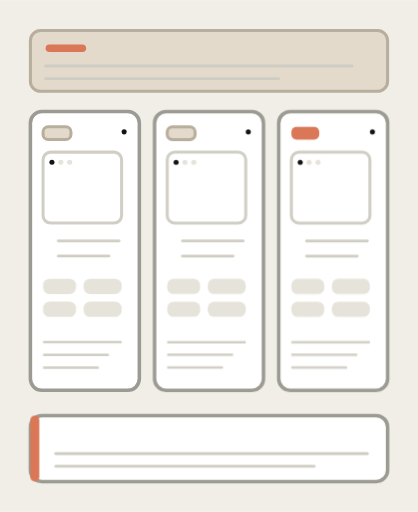
t = 0.00 s
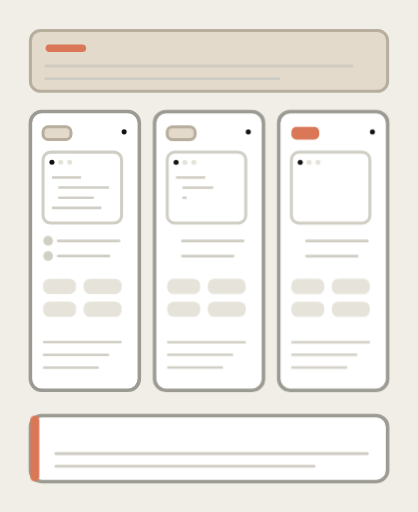
t = 1.47 s
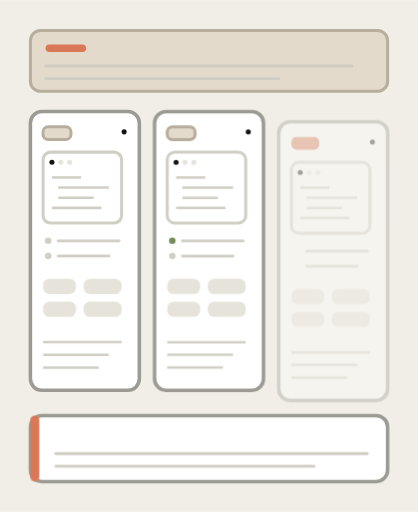
t = 2.93 s
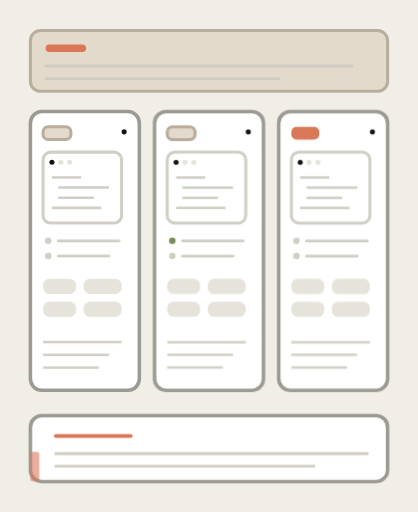
t = 4.40 s
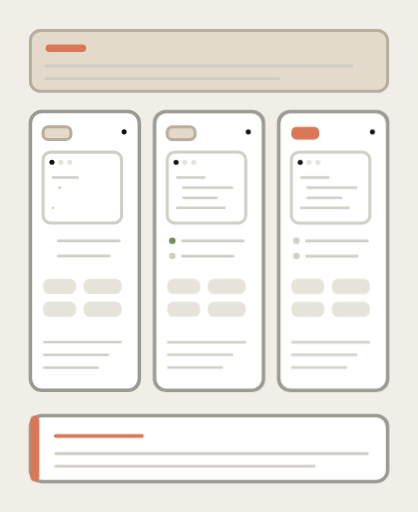
t = 5.87 s
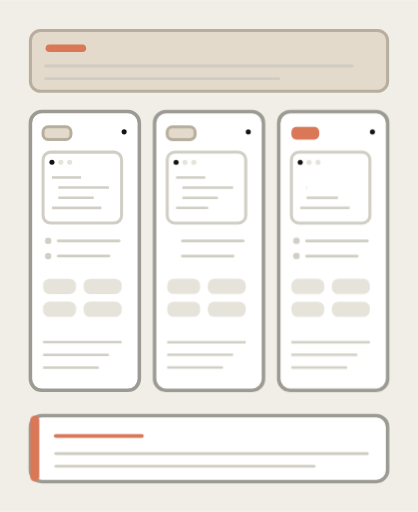
t = 7.33 s

The animated SVG that drew these frames (rendered in a browser with its animation timeline set to each time). Animation: 5 CSS @keyframes rules; one cycle of 8.80 s, repeats indefinitely.

<svg xmlns="http://www.w3.org/2000/svg" viewBox="0 0 165 202" width="165" height="202" role="img" aria-label="Animated abstract illustration of three side-by-side code approach cards with code panels and pro-con rows, above a clay-marked recommendation">
  <style>
    svg{stroke-linejoin:round}
    .bg{fill:#F0EEE6}
    .frame{fill:#FFFFFF;stroke:#D1CFC5;stroke-width:1.2}
    .wh{fill:#FFFFFF;stroke:#9C9B93;stroke-width:1.4}
    .whh{fill:#FFFFFF;stroke:#D1CFC5;stroke-width:1.2}
    .oa{fill:#E3DACC;stroke:#B7AE9D;stroke-width:1.2}
    .sl{fill:#141413}
    .cl{fill:#D97757}
    .ol{fill:#788C5D}
    .fl{fill:#D1CFC5}
    .fll{fill:#E6E3DA}
    .st{fill:none;stroke:#87867F;stroke-width:1.4}
    .stt{fill:none;stroke:#6F6E68;stroke-width:2}
    .hl{fill:none;stroke:#D1CFC5;stroke-width:1}
    .ln{fill:none;stroke:#9C9B93;stroke-width:1.3;stroke-linecap:round}
    .lnf{fill:none;stroke:#CFCDC3;stroke-width:1.1;stroke-linecap:round}
    .lc{fill:none;stroke:#D97757;stroke-width:1.5;stroke-linecap:round}
    .da{stroke-dasharray:3 3}
  </style>
  <style>
    /* code lines type in left-to-right, dashed from full length to 0 offset */
.a-code{stroke-dasharray:42;stroke-dashoffset:42;animation:a-type 5.5s ease-in-out infinite}
/* per-panel sequence: col1 first, col2 next, col3 (clay) last */
.a-p1 .a-code{animation-delay:.1s}
.a-p2 .a-code{animation-delay:1.0s}
.a-p3 .a-code{animation-delay:1.9s}
/* stagger lines within a panel (inherits --pd from panel group) */
.a-l2{animation-delay:calc(var(--pd) + .18s) !important}
.a-l3{animation-delay:calc(var(--pd) + .36s) !important}
.a-l4{animation-delay:calc(var(--pd) + .54s) !important}
.a-p1{--pd:.1s}.a-p2{--pd:1.0s}.a-p3{--pd:1.9s}

@keyframes a-type{
  0%{stroke-dashoffset:42}
  14%,86%{stroke-dashoffset:0}
  96%,100%{stroke-dashoffset:42}
}

/* pro/con dots pop after their panel's code lands */
.a-dot{transform-box:fill-box;transform-origin:center;transform:scale(.001);animation:a-pop 5.5s cubic-bezier(.34,1.56,.64,1) infinite}
.a-d1{animation-delay:.8s}
.a-d2{animation-delay:1.7s}
.a-d3{animation-delay:2.6s}
@keyframes a-pop{
  0%,8%{transform:scale(.001)}
  16%{transform:scale(1.35)}
  22%,88%{transform:scale(1)}
  96%,100%{transform:scale(.001)}
}

/* clay column settles last with a gentle lift */
.a-rec{transform-box:fill-box;transform-origin:center;animation:a-settle 5.5s cubic-bezier(.34,1.4,.5,1) infinite;animation-delay:2.4s}
@keyframes a-settle{
  0%,30%{transform:translateY(4px);opacity:.35}
  46%,90%{transform:translateY(0);opacity:1}
  98%,100%{transform:translateY(4px);opacity:.35}
}

/* clay recommendation underline draws across at the very end */
.a-mark{stroke-dasharray:34;stroke-dashoffset:34;animation:a-draw 5.5s ease-in-out infinite;animation-delay:3.3s}
@keyframes a-draw{
  0%,8%{stroke-dashoffset:34}
  24%,88%{stroke-dashoffset:0}
  98%,100%{stroke-dashoffset:34}
}
/* clay edge bar grows up as the rec arrives */
.a-edge{transform-box:fill-box;transform-origin:bottom;animation:a-edge 5.5s ease-in-out infinite;animation-delay:3.0s}
@keyframes a-edge{
  0%,20%{transform:scaleY(.2);opacity:.4}
  34%,90%{transform:scaleY(1);opacity:1}
  98%,100%{transform:scaleY(.2);opacity:.4}
}

@media (prefers-reduced-motion: reduce){
  .a-code,.a-mark{stroke-dasharray:none;stroke-dashoffset:0;animation:none}
  .a-dot,.a-rec,.a-edge{transform:none;opacity:1;animation:none}
}
    @media (prefers-reduced-motion: reduce){
      *{animation:none!important;transition:none!important}
      [class*="a-"],[id*="a-"]{opacity:1!important;transform:none!important;stroke-dashoffset:0!important;stroke-dasharray:none!important}
    }
  </style>
  <rect x="0" y="0" width="165" height="202" class="bg"/>

<!-- prompt box (header) -->
<rect x="12" y="12" width="141" height="24" rx="4" class="oa"/>
<rect x="18" y="17.5" width="16" height="3" rx="1.5" class="cl"/>
<line x1="18" y1="26" x2="139" y2="26" class="lnf"/>
<line x1="18" y1="31" x2="110" y2="31" class="lnf"/>

<!-- column 1 -->
<rect x="12" y="44" width="43" height="110" rx="4.5" class="wh"/>
<rect x="17" y="50" width="11" height="5" rx="2" class="oa"/>
<rect x="48" y="51" width="2" height="2" rx="1" class="sl"/>
<!-- code panel -->
<rect x="17" y="60" width="31" height="28" rx="3" class="whh"/>
<circle cx="20.5" cy="64" r="1" class="sl"/>
<circle cx="24" cy="64" r="1" class="fll"/>
<circle cx="27.5" cy="64" r="1" class="fll"/>
<g class="a-p1">
<line x1="20.5" y1="70" x2="32" y2="70" class="hl a-code a-l1"/>
<line x1="23" y1="74" x2="43" y2="74" class="hl a-code a-l2"/>
<line x1="23" y1="78" x2="37" y2="78" class="hl a-code a-l3"/>
<line x1="20.5" y1="82" x2="40" y2="82" class="hl a-code a-l4"/>
</g>
<!-- pro/con rows -->
<circle cx="19" cy="95" r="1.3" class="fl a-dot a-d1"/>
<line x1="23" y1="95" x2="47" y2="95" class="lnf"/>
<circle cx="19" cy="101" r="1.3" class="fl a-dot a-d1"/>
<line x1="23" y1="101" x2="43" y2="101" class="lnf"/>
<!-- chip grid -->
<rect x="17" y="110" width="13" height="6" rx="2.5" class="fll"/>
<rect x="33" y="110" width="15" height="6" rx="2.5" class="fll"/>
<rect x="17" y="119" width="13" height="6" rx="2.5" class="fll"/>
<rect x="33" y="119" width="15" height="6" rx="2.5" class="fll"/>
<line x1="17" y1="135" x2="48" y2="135" class="hl"/>
<line x1="17" y1="140" x2="43" y2="140" class="hl"/>
<line x1="17" y1="145" x2="39" y2="145" class="hl"/>

<!-- column 2 -->
<rect x="61" y="44" width="43" height="110" rx="4.5" class="wh"/>
<rect x="66" y="50" width="11" height="5" rx="2" class="oa"/>
<rect x="97" y="51" width="2" height="2" rx="1" class="sl"/>
<rect x="66" y="60" width="31" height="28" rx="3" class="whh"/>
<circle cx="69.5" cy="64" r="1" class="sl"/>
<circle cx="73" cy="64" r="1" class="fll"/>
<circle cx="76.5" cy="64" r="1" class="fll"/>
<g class="a-p2">
<line x1="69.5" y1="70" x2="81" y2="70" class="hl a-code a-l1"/>
<line x1="72" y1="74" x2="92" y2="74" class="hl a-code a-l2"/>
<line x1="72" y1="78" x2="86" y2="78" class="hl a-code a-l3"/>
<line x1="69.5" y1="82" x2="89" y2="82" class="hl a-code a-l4"/>
</g>
<circle cx="68" cy="95" r="1.3" class="ol a-dot a-d2"/>
<line x1="72" y1="95" x2="96" y2="95" class="lnf"/>
<circle cx="68" cy="101" r="1.3" class="fl a-dot a-d2"/>
<line x1="72" y1="101" x2="92" y2="101" class="lnf"/>
<rect x="66" y="110" width="13" height="6" rx="2.5" class="fll"/>
<rect x="82" y="110" width="15" height="6" rx="2.5" class="fll"/>
<rect x="66" y="119" width="13" height="6" rx="2.5" class="fll"/>
<rect x="82" y="119" width="15" height="6" rx="2.5" class="fll"/>
<line x1="66" y1="135" x2="97" y2="135" class="hl"/>
<line x1="66" y1="140" x2="92" y2="140" class="hl"/>
<line x1="66" y1="145" x2="88" y2="145" class="hl"/>

<!-- column 3 (recommended — clay tab) -->
<g class="a-rec">
<rect x="110" y="44" width="43" height="110" rx="4.5" class="wh"/>
<rect x="115" y="50" width="11" height="5" rx="2" class="cl"/>
<rect x="146" y="51" width="2" height="2" rx="1" class="sl"/>
<rect x="115" y="60" width="31" height="28" rx="3" class="whh"/>
<circle cx="118.5" cy="64" r="1" class="sl"/>
<circle cx="122" cy="64" r="1" class="fll"/>
<circle cx="125.5" cy="64" r="1" class="fll"/>
<g class="a-p3">
<line x1="118.5" y1="70" x2="130" y2="70" class="hl a-code a-l1"/>
<line x1="121" y1="74" x2="141" y2="74" class="hl a-code a-l2"/>
<line x1="121" y1="78" x2="135" y2="78" class="hl a-code a-l3"/>
<line x1="118.5" y1="82" x2="138" y2="82" class="hl a-code a-l4"/>
</g>
<circle cx="117" cy="95" r="1.3" class="fl a-dot a-d3"/>
<line x1="121" y1="95" x2="145" y2="95" class="lnf"/>
<circle cx="117" cy="101" r="1.3" class="fl a-dot a-d3"/>
<line x1="121" y1="101" x2="141" y2="101" class="lnf"/>
<rect x="115" y="110" width="13" height="6" rx="2.5" class="fll"/>
<rect x="131" y="110" width="15" height="6" rx="2.5" class="fll"/>
<rect x="115" y="119" width="13" height="6" rx="2.5" class="fll"/>
<rect x="131" y="119" width="15" height="6" rx="2.5" class="fll"/>
<line x1="115" y1="135" x2="146" y2="135" class="hl"/>
<line x1="115" y1="140" x2="141" y2="140" class="hl"/>
<line x1="115" y1="145" x2="137" y2="145" class="hl"/>
</g>

<!-- recommendation block with clay left edge -->
<rect x="12" y="164" width="141" height="26" rx="4.5" class="wh"/>
<rect x="12" y="164" width="3.5" height="26" rx="1.75" class="cl a-edge"/>
<line x1="22" y1="172" x2="56" y2="172" class="lc a-mark"/>
<line x1="22" y1="179" x2="145" y2="179" class="lnf"/>
<line x1="22" y1="184" x2="124" y2="184" class="lnf"/>
</svg>
